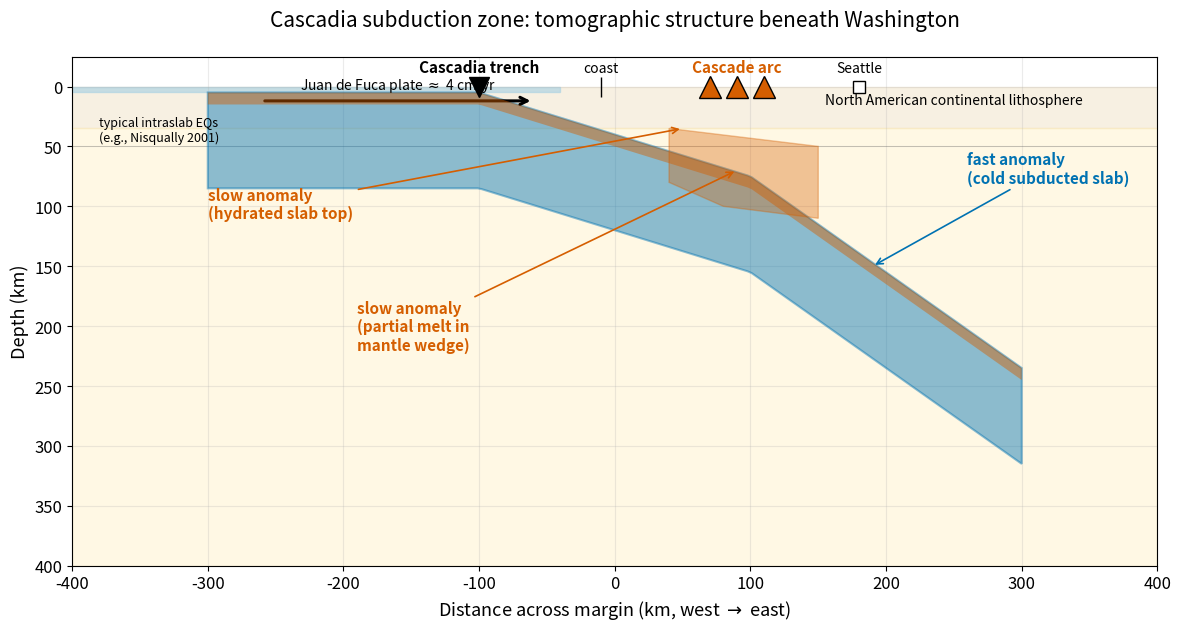

This chart was generated by the following Python code: (Note: this script raises an exception after producing the figure.)
"""
fig_12_cascadia_slab.py

Scientific content: Schematic east-west cross-section of the Cascadia
subduction zone beneath Washington state, showing the Juan de Fuca
plate descending beneath North America. Fast (blue) anomalies in
tomographic images mark the cold subducted slab; slow (red) anomalies
mark mantle wedge melting, the low-velocity layer at the slab top
associated with dehydration, and the westward-tilted mantle beneath
the Cascade volcanic arc. This is the pedagogical anchor that connects
the global mantle-tomography physics to the Pacific Northwest.

Reproduces the scientific content of (does not reproduce the figures):
  Schmandt, B. and Humphreys, E., 2010. Complex subduction and
  small-scale convection revealed by body-wave tomography of the
  western United States upper mantle. Earth and Planetary Science
  Letters 297(3-4), 435-445. https://doi.org/10.1016/j.epsl.2010.06.047

  Bodmer, M., Toomey, D.R., Hooft, E.E.E., Schmandt, B., 2018.
  Buoyant asthenosphere beneath Cascadia influences megathrust
  segmentation. Geophysical Research Letters 45(13), 6083-6091.
  https://doi.org/10.1029/2018GL078700

Output: assets/figures/fig_12_cascadia_slab.png
License: CC-BY 4.0 (this script)
"""
import numpy as np
import matplotlib as mpl
import matplotlib.pyplot as plt
from matplotlib.patches import Polygon

mpl.rcParams.update({
    "font.size": 13,
    "axes.titlesize": 15,
    "axes.labelsize": 13,
    "xtick.labelsize": 12,
    "ytick.labelsize": 12,
    "legend.fontsize": 11,
    "figure.dpi": 150,
    "savefig.dpi": 300,
})

COLORS = ["#0072B2", "#E69F00", "#56B4E9", "#009E73",
          "#D55E00", "#CC79A7", "#000000"]


def main(outpath):
    fig, ax = plt.subplots(figsize=(12.0, 6.5))

    # Axes: x in km (distance west-to-east across Cascadia); depth in km
    ax.set_xlim(-400, 400)
    ax.set_ylim(400, 0)
    ax.set_xlabel("Distance across margin (km, west $\\rightarrow$ east)")
    ax.set_ylabel("Depth (km)")

    # --- Background: mantle (light fill), crust (top band)
    ax.axhspan(0, 35, color="#F2E6D0", alpha=0.6, zorder=0)      # continental crust
    ax.axhspan(35, 400, color="#FFE9A6", alpha=0.30, zorder=0)   # mantle wedge bg

    # Ocean (left of trench)
    ax.axhspan(0, 5, xmin=0.0, xmax=0.45, color="#B0D4E3",
               alpha=0.7, zorder=1)

    # --- Subducting Juan de Fuca slab (fast/cold anomaly) as a polygon
    # top and bottom surfaces of ~80-km-thick slab, dipping ~15-25 deg
    x_top = np.linspace(-300, 300, 200)
    # Trench at x = -100 km (approx); slab descends with increasing dip
    dip_model = np.piecewise(
        x_top,
        [x_top < -100, (x_top >= -100) & (x_top < 100), x_top >= 100],
        [lambda x: 5.0,                                    # oceanic crust at surface
         lambda x: 5.0 + (x + 100) * 0.35,                 # 15-20 deg dip
         lambda x: 5.0 + 200 * 0.35 + (x - 100) * 0.8],    # steepening
    )
    bottom = dip_model + 80.0
    slab_poly = np.concatenate([
        np.stack([x_top, dip_model], axis=1),
        np.stack([x_top[::-1], bottom[::-1]], axis=1),
    ])
    ax.add_patch(Polygon(slab_poly, closed=True,
                         facecolor="#0072B2", alpha=0.45,
                         edgecolor="#0072B2", lw=1.5, zorder=3))

    # Slow low-velocity layer hugging slab top (serpentinized / hydrated mantle)
    lvl_top = dip_model
    lvl_bot = dip_model + 10
    lvl_poly = np.concatenate([
        np.stack([x_top, lvl_top], axis=1),
        np.stack([x_top[::-1], lvl_bot[::-1]], axis=1),
    ])
    ax.add_patch(Polygon(lvl_poly, closed=True,
                         facecolor="#D55E00", alpha=0.45,
                         edgecolor="none", zorder=4))

    # Mantle wedge melt zone (slow) above the slab beneath the arc
    arc_melt = np.array([
        [40, 35], [150, 50], [150, 110], [80, 100], [40, 80]
    ])
    ax.add_patch(Polygon(arc_melt, closed=True,
                         facecolor="#D55E00", alpha=0.35,
                         edgecolor="#D55E00", lw=1.0, zorder=4))

    # Arc volcanism
    for arc_x in [70, 90, 110]:
        ax.plot(arc_x, 0, marker="^", color="#D55E00",
                markersize=16, markeredgecolor=COLORS[6], zorder=5)
    ax.text(90, -12, "Cascade arc", ha="center", color=COLORS[4],
            fontsize=11, fontweight="bold")

    # Trench
    ax.plot(-100, 0, marker="v", color=COLORS[6],
            markersize=14, zorder=5)
    ax.text(-100, -12, "Cascadia trench",
            ha="center", color=COLORS[6], fontsize=11, fontweight="bold")

    # Coast
    ax.plot(-10, 0, marker="|", color=COLORS[6], markersize=14, zorder=5)
    ax.text(-10, -12, "coast", ha="center", color=COLORS[6], fontsize=10)

    # Seattle
    ax.plot(180, 0, marker="s", color=COLORS[6],
            markersize=9, markerfacecolor="white", zorder=5)
    ax.text(180, -12, "Seattle", ha="center", color=COLORS[6], fontsize=10)

    # Labels for tomographic anomalies
    ax.annotate("fast anomaly\n(cold subducted slab)",
                xy=(190, 150), xytext=(260, 80),
                fontsize=11, color="#0072B2", fontweight="bold",
                arrowprops=dict(arrowstyle="->", color="#0072B2", lw=1.2))

    ax.annotate("slow anomaly\n(hydrated slab top)",
                xy=(50, 35), xytext=(-300, 110),
                fontsize=11, color="#D55E00", fontweight="bold",
                arrowprops=dict(arrowstyle="->", color="#D55E00", lw=1.2))

    ax.annotate("slow anomaly\n(partial melt in\nmantle wedge)",
                xy=(90, 70), xytext=(-190, 220),
                fontsize=11, color="#D55E00", fontweight="bold",
                arrowprops=dict(arrowstyle="->", color="#D55E00", lw=1.2))

    # Arrow showing plate motion
    ax.annotate("", xy=(-60, 12), xytext=(-260, 12),
                arrowprops=dict(arrowstyle="->",
                                color=COLORS[6], lw=2.2))
    ax.text(-160, 2, "Juan de Fuca plate $\\approx$ 4 cm/yr",
            ha="center", fontsize=10, color=COLORS[6], style="italic")

    # Lithosphere label (continental)
    ax.text(250, 15, "North American continental lithosphere",
            fontsize=10, color=COLORS[6], ha="center", style="italic")

    # Depth tick annotations for common Cascadia earthquakes
    ax.axhline(50, color=COLORS[6], lw=0.4, alpha=0.3)
    ax.text(-380, 48, "typical intraslab EQs\n(e.g., Nisqually 2001)",
            fontsize=9, color=COLORS[6], va="bottom")

    ax.set_title("Cascadia subduction zone: tomographic structure beneath Washington",
                 color=COLORS[6], pad=22)
    ax.grid(True, alpha=0.25)

    # Give negative y room for labels above the surface
    ax.set_ylim(400, -25)

    fig.tight_layout()
    fig.savefig(outpath, bbox_inches="tight")
    plt.close(fig)
    print(f"Saved: {outpath}")


if __name__ == "__main__":
    main("assets/figures/fig_12_cascadia_slab.png")
